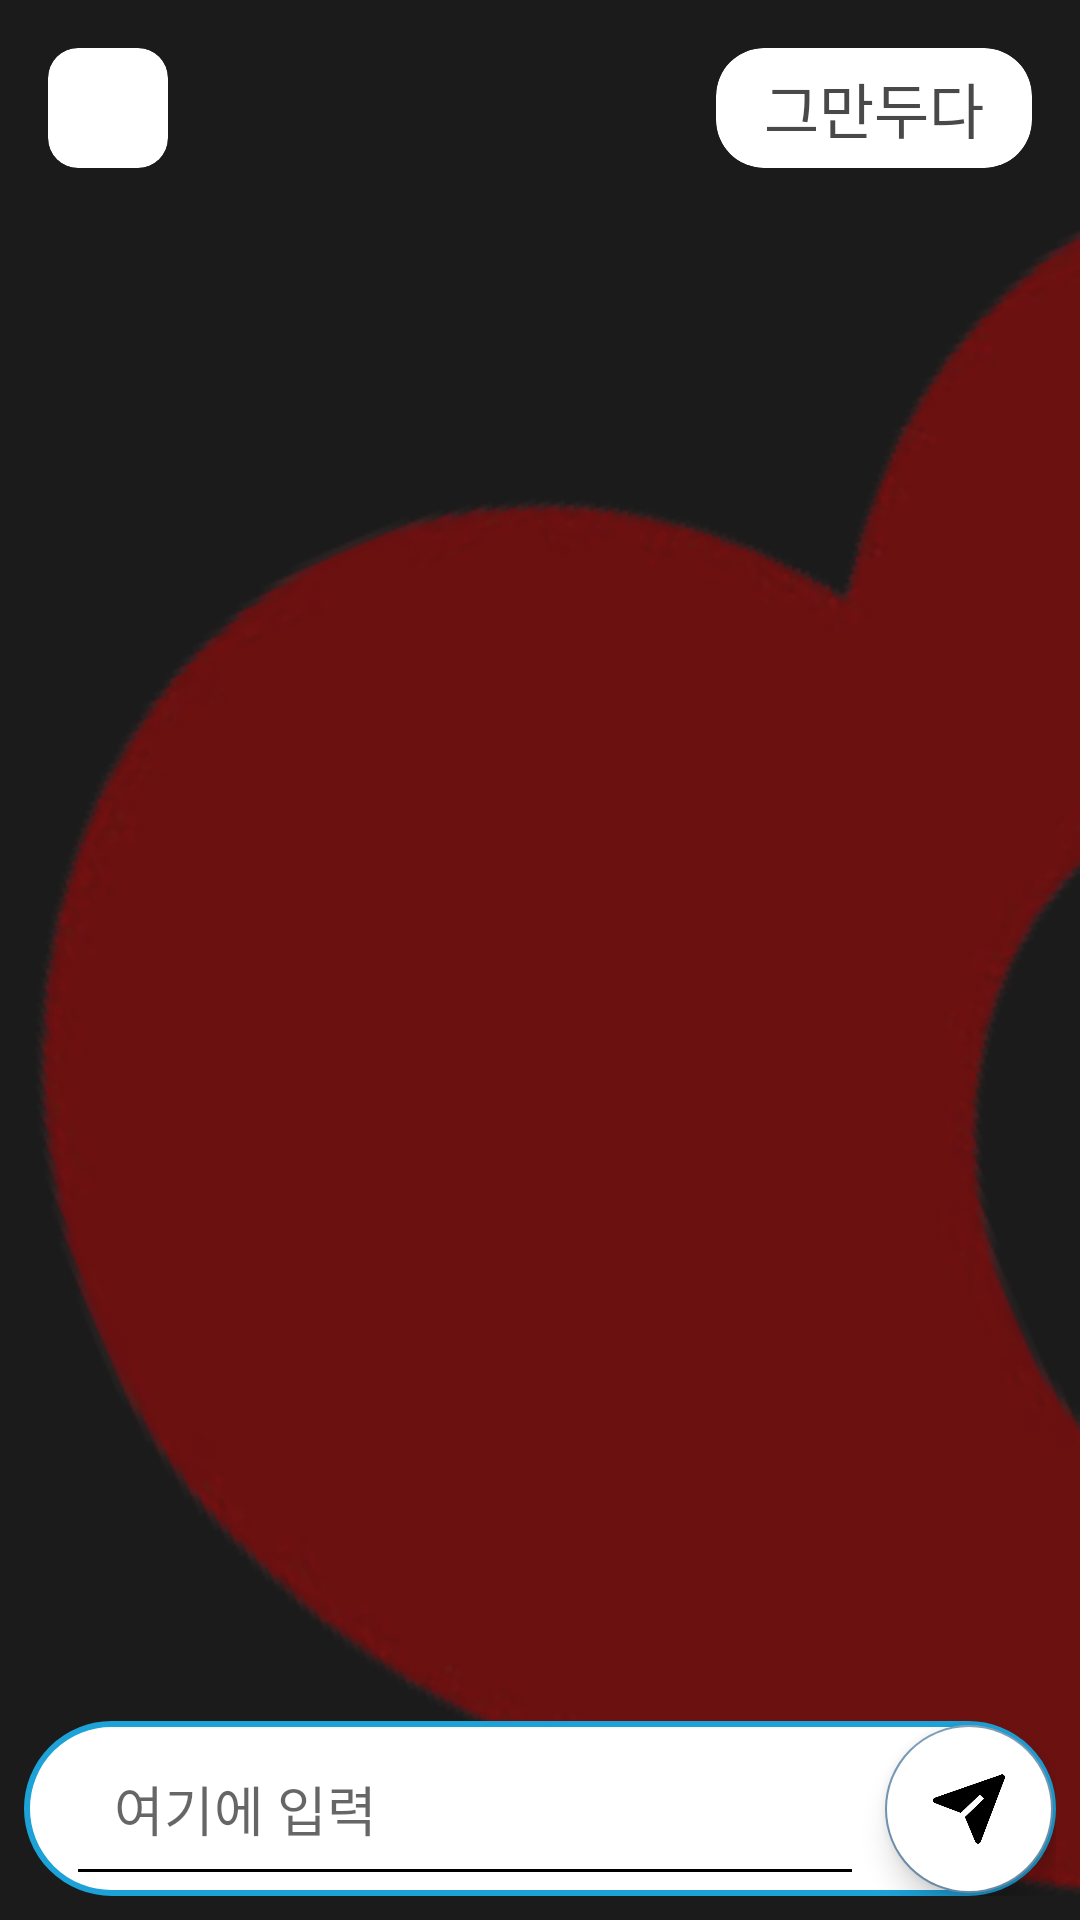

Android layout source for this screen:
<!-- AndroidManifest.xml: application theme Theme.AbbBlindDate -->
<!-- res/layout/fragment_tod_in_game.xml -->
<?xml version="1.0" encoding="utf-8"?>
<androidx.constraintlayout.widget.ConstraintLayout xmlns:android="http://schemas.android.com/apk/res/android"
    xmlns:app="http://schemas.android.com/apk/res-auto"
    android:id="@+id/tod_root"
    android:layout_width="match_parent"
    android:layout_height="match_parent"
    android:background="#1C1B1B"
    android:clickable="true"
    android:focusable="true">

    <RelativeLayout
        android:layout_width="match_parent"
        android:layout_height="match_parent">

        <ImageView
            android:id="@+id/imageView6"
            android:layout_width="match_parent"
            android:layout_height="match_parent"
            android:scaleType="centerCrop"
            android:src="@drawable/hearts_cropped" />

        <androidx.constraintlayout.widget.ConstraintLayout
            android:id="@+id/tot_header"
            android:layout_width="match_parent"
            android:layout_height="wrap_content"
            android:orientation="horizontal"
            app:layout_constraintEnd_toEndOf="parent"
            app:layout_constraintStart_toStartOf="parent"
            app:layout_constraintTop_toTopOf="parent">

            <androidx.cardview.widget.CardView
                android:id="@+id/tot_back"
                android:layout_width="wrap_content"
                android:layout_height="wrap_content"
                android:layout_marginHorizontal="16dp"
                android:layout_marginVertical="16dp"
                app:cardBackgroundColor="@color/white"
                app:cardCornerRadius="10dp"
                app:cardElevation="0dp"
                app:layout_constraintBottom_toBottomOf="parent"
                app:layout_constraintStart_toStartOf="parent"
                app:layout_constraintTop_toTopOf="parent">

                <ImageView
                    android:layout_width="40dp"
                    android:layout_height="40dp"
                    android:padding="10dp"
                    android:src="@drawable/ic_arrow"
                    app:layout_constraintStart_toStartOf="parent"
                    app:layout_constraintTop_toTopOf="parent"
                    app:tint="@color/app_accent" />

            </androidx.cardview.widget.CardView>

            <androidx.cardview.widget.CardView
                android:id="@+id/tot_quit"
                android:layout_width="wrap_content"
                android:layout_height="wrap_content"
                android:layout_marginHorizontal="16dp"
                android:layout_marginVertical="16dp"
                app:cardBackgroundColor="?colorSurface"
                app:cardCornerRadius="16dp"
                app:cardElevation="0dp"
                app:layout_constraintBottom_toBottomOf="parent"
                app:layout_constraintEnd_toEndOf="parent"
                app:layout_constraintTop_toTopOf="parent">

                <TextView
                    android:layout_width="wrap_content"
                    android:layout_height="40dp"
                    android:layout_marginHorizontal="16dp"
                    android:gravity="center"
                    android:textColor="?colorOnSurface"
                    android:text="@string/quit"
                    android:textSize="20sp"  />

            </androidx.cardview.widget.CardView>

        </androidx.constraintlayout.widget.ConstraintLayout>

        <androidx.recyclerview.widget.RecyclerView
            android:id="@+id/tot_rv"
            android:layout_above="@+id/send_msg_footer"
            android:layout_width="match_parent"
            android:layout_height="match_parent"
            android:layout_below="@+id/tot_header" />

        <LinearLayout
            android:id="@+id/send_msg_footer"
            android:layout_width="match_parent"
            android:layout_height="wrap_content"
            android:layout_alignParentBottom="true"
            android:orientation="vertical">

            <LinearLayout
                android:layout_width="match_parent"
                android:layout_height="wrap_content"
                android:layout_margin="8dp"
                android:background="@drawable/rounded_accent"
                android:elevation="0dp"
                android:gravity="center_vertical"
                android:orientation="horizontal">

                <androidx.constraintlayout.widget.ConstraintLayout
                    android:id="@+id/tod_chat_footer"
                    android:layout_width="match_parent"
                    android:layout_height="match_parent"
                    android:gravity="center_vertical"
                    android:orientation="horizontal">

                    <EditText
                        android:id="@+id/tod_msg"
                        android:layout_width="match_parent"
                        android:layout_height="wrap_content"
                        android:layout_marginStart="14dp"
                        android:layout_marginEnd="64dp"
                        android:hint="@string/type_here"
                        android:lines="1"
                        android:maxLines="4"
                        android:padding="16dp"
                        app:layout_constraintBottom_toBottomOf="parent"
                        app:layout_constraintEnd_toEndOf="parent"
                        app:layout_constraintStart_toStartOf="parent"
                        app:layout_constraintTop_toTopOf="parent" />

                    <com.google.android.material.floatingactionbutton.FloatingActionButton
                        android:id="@+id/tod_send"
                        android:layout_width="wrap_content"
                        android:layout_height="wrap_content"
                        android:layout_marginHorizontal="1sp"
                        android:layout_weight="1"
                        android:backgroundTint="@color/white"
                        android:src="@drawable/action_send_msg"
                        app:layout_constraintBottom_toBottomOf="parent"
                        app:layout_constraintEnd_toEndOf="parent"
                        app:layout_constraintTop_toTopOf="parent" />

                </androidx.constraintlayout.widget.ConstraintLayout>

            </LinearLayout>

        </LinearLayout>

    </RelativeLayout>

</androidx.constraintlayout.widget.ConstraintLayout>
<!-- resources referenced by this layout -->
<resources>
  <color name="app_accent">#1DA2D8</color>
  <color name="white">#FFFFFFFF</color>
  <!-- drawable action_send_msg: png bitmap (drawable, 16648 bytes) -->
  <!-- drawable hearts_cropped: png bitmap (drawable, 46703 bytes) -->
  <!-- drawable rounded_accent (drawable) -->
  <?xml version="1.0" encoding="utf-8"?>
  <shape xmlns:android="http://schemas.android.com/apk/res/android">
      <solid
          android:color="?colorSurface"/>
  
      <corners
          android:radius="32dp"/>
      <stroke
          android:width="2dp"
          android:color="@color/app_accent"/>
  </shape>
  <string name="quit">그만두다</string>
  <string name="type_here">여기에 입력</string>
  <style name="Theme.AbbBlindDate" parent="Theme.MaterialComponents.DayNight.NoActionBar">
          
          <item name="colorPrimary">@color/app_accent</item>
          <item name="colorPrimaryVariant">@color/app_dark1</item>
          <item name="colorOnPrimary">@color/app_background</item>
          <item name="android:windowBackground">@color/app_background</item>
          <item name="background">@color/app_background</item>
          
          <item name="colorSecondary">@color/app_dark1</item>
          <item name="android:windowLightStatusBar">true</item>
          <item name="colorSurface">@color/white</item>
          <item name="colorOnSurface">@color/grey50</item>
          <item name="android:textColor">@color/app_dark1</item>
          <item name="colorSecondaryVariant">@color/teal_700</item>
          <item name="android:textColorSecondary">@color/black</item>
          <item name="iconTint">@color/app_accent</item>
          <item name="colorOnSecondary">@color/black</item>
          
          <item name="android:statusBarColor">@color/app_background</item>
          
      </style>
  <color name="app_dark1">#6F92AF</color>
  <color name="app_background">#EDFDFF</color>
  <color name="grey50">#494949</color>
  <color name="teal_700">#FF018786</color>
  <color name="black">#FF000000</color>
</resources>
